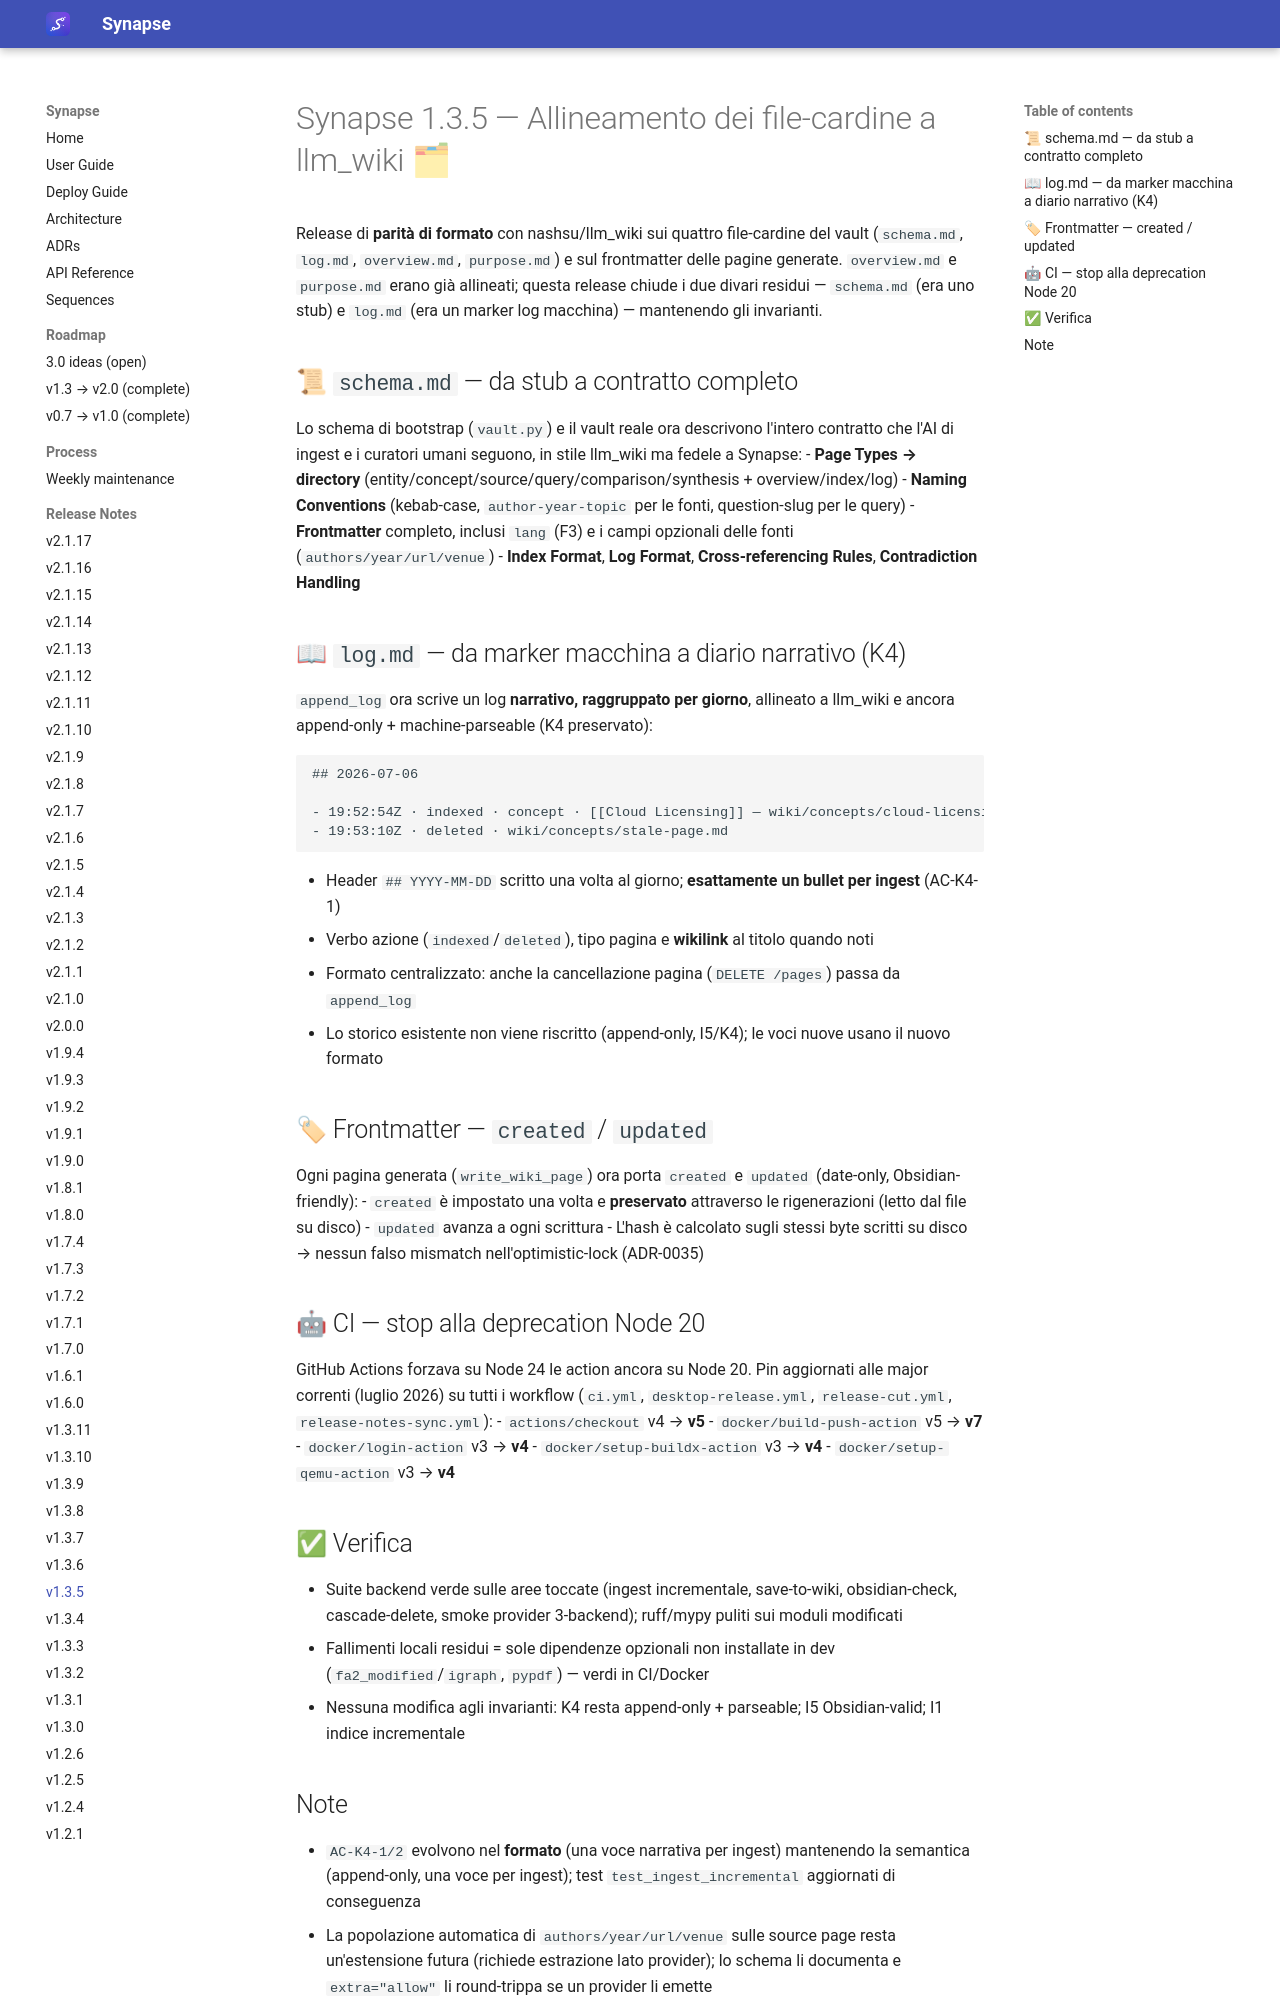

repository: Emanuele-Chiummo/llm-wiki-synapse · page: release-notes/v1.3.5/index.html · generator: mkdocs

# Synapse 1.3.5 — Allineamento dei file-cardine a llm_wiki 🗂

Release di **parità di formato** con nashsu/llm_wiki sui quattro file-cardine del vault
(`schema.md`, `log.md`, `overview.md`, `purpose.md`) e sul frontmatter delle pagine generate.
`overview.md` e `purpose.md` erano già allineati; questa release chiude i due divari residui —
`schema.md` (era uno stub) e `log.md` (era un marker log macchina) — mantenendo gli invarianti.

## 📜 `schema.md` — da stub a contratto completo
Lo schema di bootstrap (`vault.py`) e il vault reale ora descrivono l'intero contratto che
l'AI di ingest e i curatori umani seguono, in stile llm_wiki ma fedele a Synapse:
- **Page Types → directory** (entity/concept/source/query/comparison/synthesis + overview/index/log)
- **Naming Conventions** (kebab-case, `author-year-topic` per le fonti, question-slug per le query)
- **Frontmatter** completo, inclusi `lang` (F3) e i campi opzionali delle fonti (`authors/year/url/venue`)
- **Index Format**, **Log Format**, **Cross-referencing Rules**, **Contradiction Handling**

## 📖 `log.md` — da marker macchina a diario narrativo (K4)
`append_log` ora scrive un log **narrativo, raggruppato per giorno**, allineato a llm_wiki e
ancora append-only + machine-parseable (K4 preservato):

```
## 2026-07-06

- 19:52:54Z · indexed · concept · [[Cloud Licensing]] — wiki/concepts/cloud-licensing.md
- 19:53:10Z · deleted · wiki/concepts/stale-page.md
```

- Header `## YYYY-MM-DD` scritto una volta al giorno; **esattamente un bullet per ingest** (AC-K4-1)
- Verbo azione (`indexed`/`deleted`), tipo pagina e **wikilink** al titolo quando noti
- Formato centralizzato: anche la cancellazione pagina (`DELETE /pages`) passa da `append_log`
- Lo storico esistente non viene riscritto (append-only, I5/K4); le voci nuove usano il nuovo formato

## 🏷 Frontmatter — `created` / `updated`
Ogni pagina generata (`write_wiki_page`) ora porta `created` e `updated` (date-only, Obsidian-friendly):
- `created` è impostato una volta e **preservato** attraverso le rigenerazioni (letto dal file su disco)
- `updated` avanza a ogni scrittura
- L'hash è calcolato sugli stessi byte scritti su disco → nessun falso mismatch nell'optimistic-lock (ADR-0035)

## 🤖 CI — stop alla deprecation Node 20
GitHub Actions forzava su Node 24 le action ancora su Node 20. Pin aggiornati alle major correnti (luglio 2026) su tutti i workflow (`ci.yml`, `desktop-release.yml`, `release-cut.yml`, `release-notes-sync.yml`):
- `actions/checkout` v4 → **v5**
- `docker/build-push-action` v5 → **v7**
- `docker/login-action` v3 → **v4**
- `docker/setup-buildx-action` v3 → **v4**
- `docker/setup-qemu-action` v3 → **v4**

## ✅ Verifica
- Suite backend verde sulle aree toccate (ingest incrementale, save-to-wiki, obsidian-check, cascade-delete, smoke provider 3-backend); ruff/mypy puliti sui moduli modificati
- Fallimenti locali residui = sole dipendenze opzionali non installate in dev (`fa2_modified`/`igraph`, `pypdf`) — verdi in CI/Docker
- Nessuna modifica agli invarianti: K4 resta append-only + parseable; I5 Obsidian-valid; I1 indice incrementale
